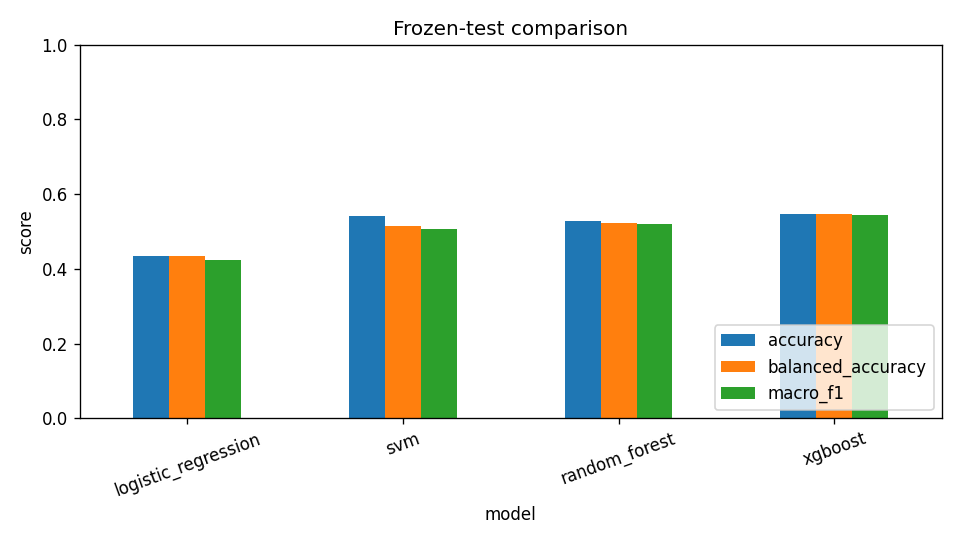

The table this chart was drawn from, first rows:
model, accuracy, balanced_accuracy, macro_f1, weighted_f1
logistic_regression, 0.4336, 0.4337, 0.4238, 0.4306
svm, 0.5414, 0.5148, 0.5058, 0.5196
random_forest, 0.5269, 0.5237, 0.5187, 0.5223
xgboost, 0.548, 0.5476, 0.5431, 0.5458
